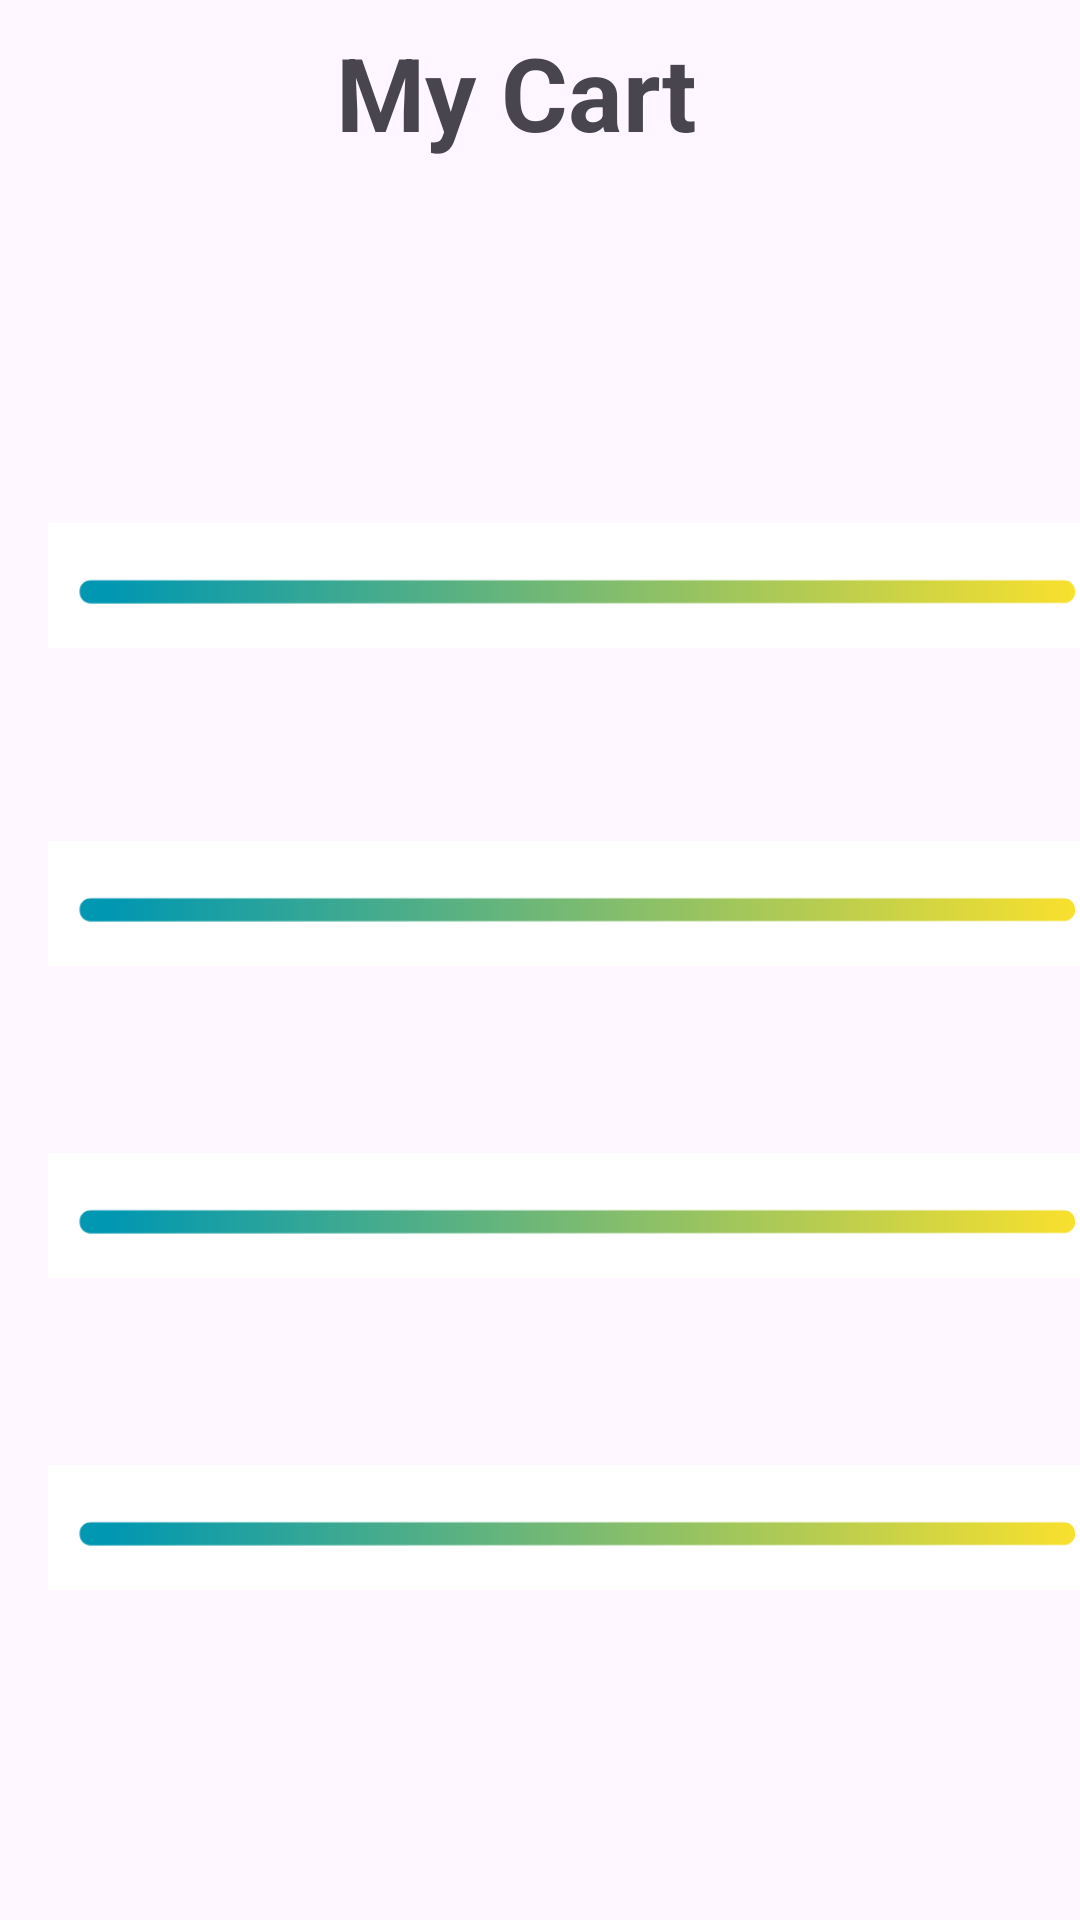

Layout XML and referenced resources for this Android screen:
<!-- AndroidManifest.xml: application theme Theme.VenditTrial -->
<!-- res/layout/activity_main_cart.xml -->
<?xml version="1.0" encoding="utf-8"?>
<androidx.constraintlayout.widget.ConstraintLayout xmlns:android="http://schemas.android.com/apk/res/android"
    xmlns:app="http://schemas.android.com/apk/res-auto"
    xmlns:tools="http://schemas.android.com/tools"
    android:layout_width="match_parent"
    android:layout_height="match_parent"
    tools:context=".MainCart">

    <ImageView
        android:id="@+id/imageView18"
        android:layout_width="75dp"
        android:layout_height="75dp"
        android:layout_marginStart="16dp"
        android:layout_marginTop="96dp"
        app:layout_constraintStart_toStartOf="parent"
        app:layout_constraintTop_toTopOf="parent"
        app:srcCompat="@drawable/blue" />

    <TextView
        android:id="@+id/txtname1"
        android:layout_width="208dp"
        android:layout_height="19dp"
        android:layout_marginStart="16dp"
        android:layout_marginTop="40dp"
        app:layout_constraintStart_toEndOf="@+id/imageView18"
        app:layout_constraintTop_toBottomOf="@+id/textView16" />

    <TextView
        android:id="@+id/txtquantity11"
        android:layout_width="72dp"
        android:layout_height="19dp"
        android:layout_marginStart="20dp"
        android:layout_marginTop="96dp"
        app:layout_constraintStart_toEndOf="@+id/imageView18"
        app:layout_constraintTop_toBottomOf="@+id/textView16" />

    <TextView
        android:id="@+id/txtname2"
        android:layout_width="208dp"
        android:layout_height="19dp"
        android:layout_marginStart="20dp"
        android:layout_marginTop="144dp"
        app:layout_constraintStart_toEndOf="@+id/imageView43"
        app:layout_constraintTop_toBottomOf="@+id/textView16" />

    <TextView
        android:id="@+id/textView16"
        android:layout_width="183dp"
        android:layout_height="51dp"
        android:layout_marginStart="112dp"
        android:layout_marginTop="8dp"
        android:text="My Cart"
        android:textSize="34sp"
        android:textStyle="bold"
        app:layout_constraintStart_toStartOf="parent"
        app:layout_constraintTop_toTopOf="parent" />

    <TextView
        android:id="@+id/txtquantity22"
        android:layout_width="208dp"
        android:layout_height="19dp"
        android:layout_marginStart="20dp"
        android:layout_marginTop="196dp"
        app:layout_constraintStart_toEndOf="@+id/imageView43"
        app:layout_constraintTop_toBottomOf="@+id/textView16" />

    <TextView
        android:id="@+id/txtprice2"
        android:layout_width="208dp"
        android:layout_height="19dp"
        android:layout_marginStart="20dp"
        android:layout_marginTop="168dp"
        app:layout_constraintStart_toEndOf="@+id/imageView43"
        app:layout_constraintTop_toBottomOf="@+id/textView16" />

    <TextView
        android:id="@+id/txtprice1"
        android:layout_width="208dp"
        android:layout_height="19dp"
        android:layout_marginStart="16dp"
        android:layout_marginTop="68dp"
        app:layout_constraintStart_toEndOf="@+id/imageView18"
        app:layout_constraintTop_toBottomOf="@+id/textView16" />

    <ImageView
        android:id="@+id/imageView47"
        android:layout_width="375dp"
        android:layout_height="78dp"
        android:layout_marginStart="16dp"
        android:layout_marginTop="156dp"
        app:layout_constraintStart_toStartOf="parent"
        app:layout_constraintTop_toTopOf="parent"
        app:srcCompat="@drawable/line" />

    <Button
        android:id="@+id/btn_buy"
        android:layout_width="wrap_content"
        android:layout_height="wrap_content"
        android:layout_marginTop="272dp"
        android:text="BUY"
        app:layout_constraintEnd_toEndOf="parent"
        app:layout_constraintHorizontal_bias="0.529"
        app:layout_constraintStart_toStartOf="parent"
        app:layout_constraintTop_toBottomOf="@+id/txtquantity33" />

    <ImageView
        android:id="@+id/imageView48"
        android:layout_width="375dp"
        android:layout_height="66dp"
        android:layout_marginStart="16dp"
        android:layout_marginTop="268dp"
        app:layout_constraintStart_toStartOf="parent"
        app:layout_constraintTop_toTopOf="parent"
        app:srcCompat="@drawable/line" />

    <ImageView
        android:id="@+id/imageView49"
        android:layout_width="375dp"
        android:layout_height="66dp"
        android:layout_marginStart="16dp"
        android:layout_marginTop="372dp"
        app:layout_constraintStart_toStartOf="parent"
        app:layout_constraintTop_toTopOf="parent"
        app:srcCompat="@drawable/line" />

    <ImageView
        android:id="@+id/imageView53"
        android:layout_width="375dp"
        android:layout_height="66dp"
        android:layout_marginStart="16dp"
        android:layout_marginTop="476dp"
        app:layout_constraintStart_toStartOf="parent"
        app:layout_constraintTop_toTopOf="parent"
        app:srcCompat="@drawable/line" />

    <ImageView
        android:id="@+id/imageView44"
        android:layout_width="75dp"
        android:layout_height="108dp"
        android:layout_marginStart="16dp"
        android:layout_marginTop="292dp"
        app:layout_constraintStart_toStartOf="parent"
        app:layout_constraintTop_toTopOf="parent"
        app:srcCompat="@drawable/blue" />

    <TextView
        android:id="@+id/txtname3"
        android:layout_width="208dp"
        android:layout_height="19dp"
        android:layout_marginStart="20dp"
        android:layout_marginTop="252dp"
        app:layout_constraintStart_toEndOf="@+id/imageView44"
        app:layout_constraintTop_toBottomOf="@+id/textView16" />

    <TextView
        android:id="@+id/txtprice3"
        android:layout_width="208dp"
        android:layout_height="19dp"
        android:layout_marginStart="20dp"
        android:layout_marginTop="276dp"
        app:layout_constraintStart_toEndOf="@+id/imageView44"
        app:layout_constraintTop_toBottomOf="@+id/textView16" />

    <TextView
        android:id="@+id/txtquantity33"
        android:layout_width="208dp"
        android:layout_height="19dp"
        android:layout_marginStart="20dp"
        android:layout_marginTop="304dp"
        app:layout_constraintStart_toEndOf="@+id/imageView44"
        app:layout_constraintTop_toBottomOf="@+id/textView16" />

    <ImageView
        android:id="@+id/imageView43"
        android:layout_width="75dp"
        android:layout_height="75dp"
        android:layout_marginStart="16dp"
        android:layout_marginTop="200dp"
        app:layout_constraintStart_toStartOf="parent"
        app:layout_constraintTop_toTopOf="parent"
        app:srcCompat="@drawable/orange" />

    <TextView
        android:id="@+id/txtprice4"
        android:layout_width="208dp"
        android:layout_height="19dp"
        android:layout_marginStart="16dp"
        android:layout_marginTop="376dp"
        app:layout_constraintStart_toEndOf="@+id/imageView50"
        app:layout_constraintTop_toBottomOf="@+id/textView16" />

    <ImageView
        android:id="@+id/imageView50"
        android:layout_width="75dp"
        android:layout_height="75dp"
        android:layout_marginStart="16dp"
        android:layout_marginTop="412dp"
        app:layout_constraintStart_toStartOf="parent"
        app:layout_constraintTop_toTopOf="parent"
        app:srcCompat="@drawable/orange" />

    <TextView
        android:id="@+id/txtname4"
        android:layout_width="208dp"
        android:layout_height="19dp"
        android:layout_marginStart="16dp"
        android:layout_marginTop="352dp"
        app:layout_constraintStart_toEndOf="@+id/imageView50"
        app:layout_constraintTop_toBottomOf="@+id/textView16" />

    <TextView
        android:id="@+id/txtquantity44"
        android:layout_width="208dp"
        android:layout_height="19dp"
        android:layout_marginStart="16dp"
        android:layout_marginTop="408dp"
        app:layout_constraintStart_toEndOf="@+id/imageView50"
        app:layout_constraintTop_toBottomOf="@+id/textView16" />

    <ImageView
        android:id="@+id/imageView51"
        android:layout_width="75dp"
        android:layout_height="75dp"
        android:layout_marginStart="16dp"
        android:layout_marginTop="524dp"
        app:layout_constraintStart_toStartOf="parent"
        app:layout_constraintTop_toTopOf="parent"
        app:srcCompat="@drawable/blue" />

    <TextView
        android:id="@+id/txtname5"
        android:layout_width="208dp"
        android:layout_height="19dp"
        android:layout_marginStart="16dp"
        android:layout_marginTop="464dp"
        app:layout_constraintStart_toEndOf="@+id/imageView51"
        app:layout_constraintTop_toBottomOf="@+id/textView16" />

    <TextView
        android:id="@+id/txtquantity55"
        android:layout_width="208dp"
        android:layout_height="19dp"
        android:layout_marginStart="16dp"
        android:layout_marginTop="520dp"
        app:layout_constraintStart_toEndOf="@+id/imageView51"
        app:layout_constraintTop_toBottomOf="@+id/textView16" />

    <TextView
        android:id="@+id/txtprice5"
        android:layout_width="208dp"
        android:layout_height="19dp"
        android:layout_marginStart="16dp"
        android:layout_marginTop="492dp"
        app:layout_constraintStart_toEndOf="@+id/imageView51"
        app:layout_constraintTop_toBottomOf="@+id/textView16" />
</androidx.constraintlayout.widget.ConstraintLayout>
<!-- resources referenced by this layout -->
<resources>
  <!-- drawable line: png bitmap (drawable, 4207 bytes) -->
  <style name="Theme.VenditTrial" parent="Base.Theme.VenditTrial" />
  <style name="Base.Theme.VenditTrial" parent="Theme.Material3.DayNight.NoActionBar">
          
          
      </style>
</resources>
